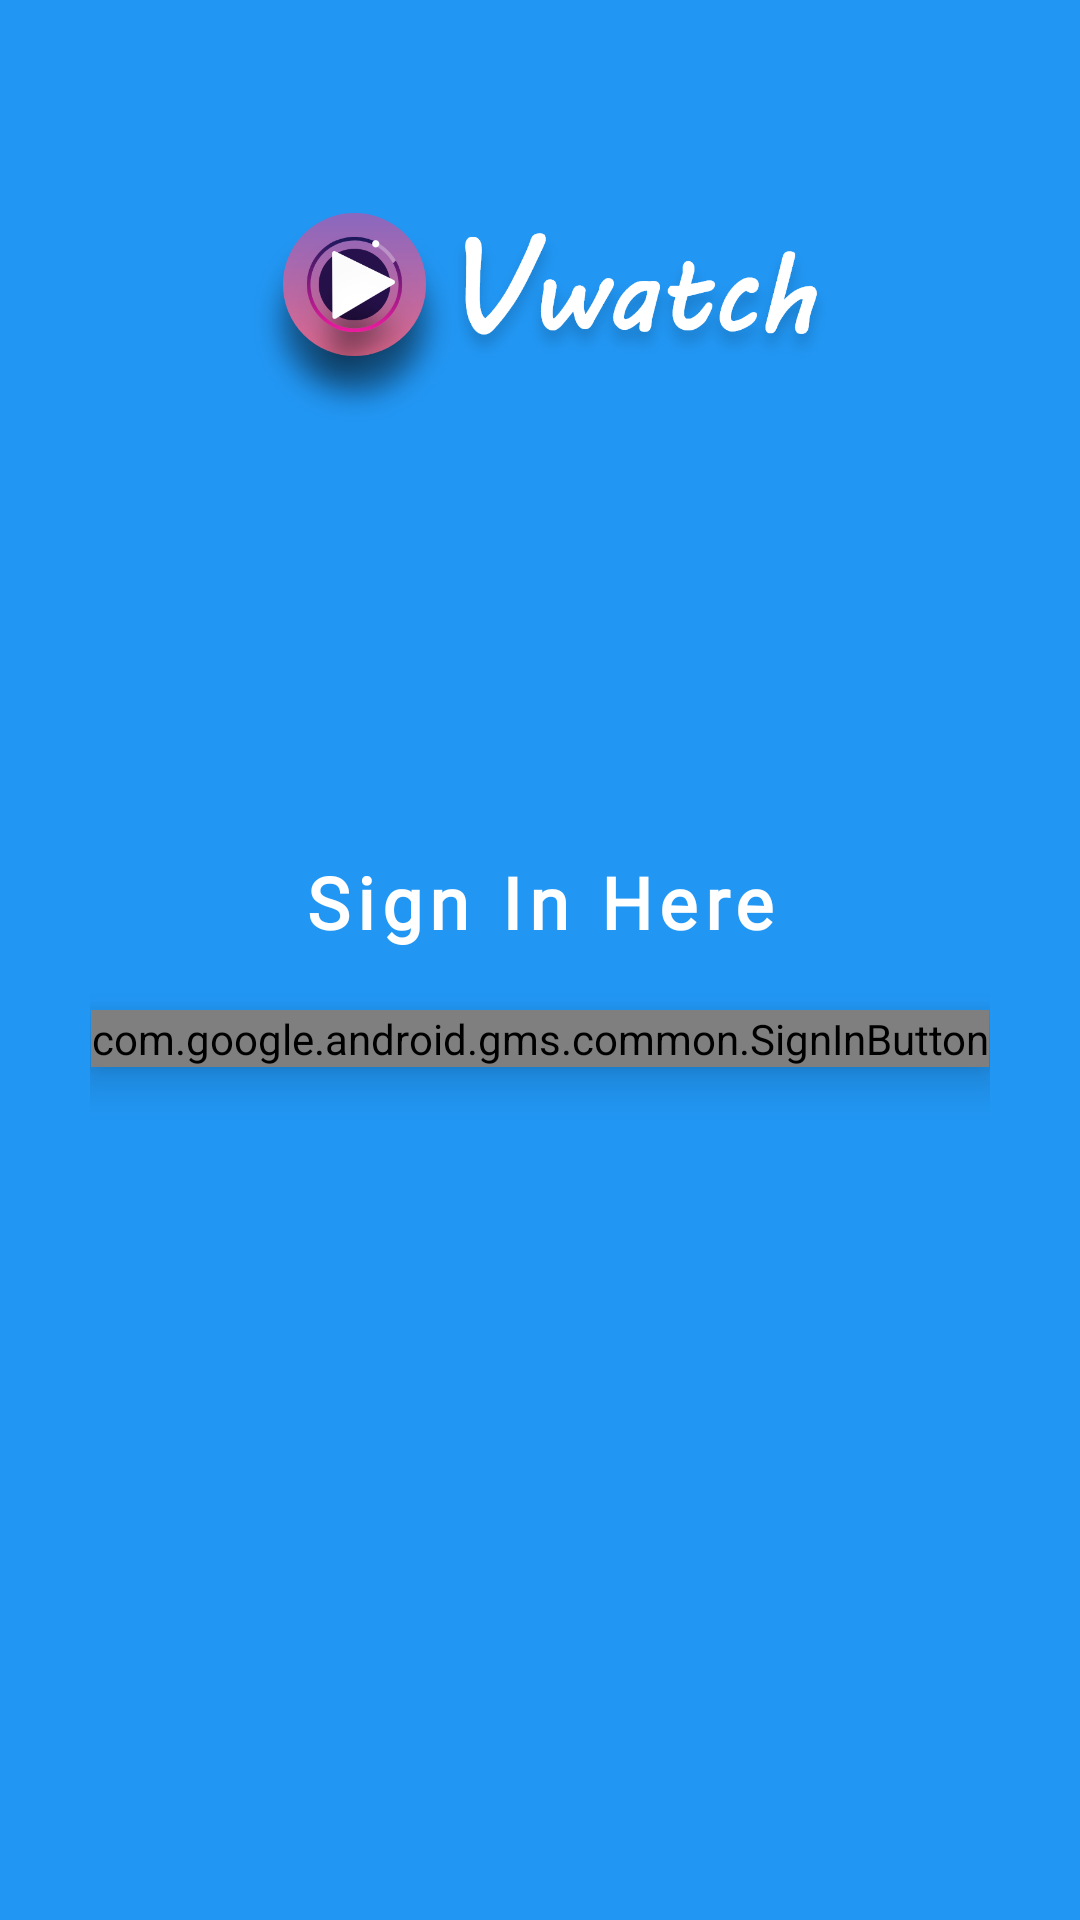

The Android layout XML behind this screen, and the referenced resources:
<!-- AndroidManifest.xml: application theme Theme.Fbgmail -->
<!-- res/layout/activity_login_with_gmail.xml -->
<?xml version="1.0" encoding="utf-8"?>
<layout xmlns:android="http://schemas.android.com/apk/res/android"
    xmlns:tools="http://schemas.android.com/tools">

    <data>
        <variable
            name="gmailviewbind"
            type="com.example.videostreamingapp.loginwithgmail.LoginViewModel" />
    </data>

    <RelativeLayout
        android:layout_width="match_parent"
        android:layout_height="match_parent"
        android:background="@color/teal_200"
        tools:context=".loginwithgmail.LoginWithGmail">
        <ImageView
            android:layout_width="200dp"
            android:layout_height="100dp"
            android:contentDescription="@string/error"
            android:layout_centerHorizontal="true"
            android:layout_marginTop="50dp"
            android:src="@drawable/appnameicon" />
        <ProgressBar
            android:id="@+id/progressBar"
            android:layout_width="wrap_content"
            android:layout_height="wrap_content"
            android:visibility="gone"
            android:layout_centerInParent="true"
            android:background="@drawable/message_background"
            android:padding="4dp"/>



        <LinearLayout
            android:layout_width="match_parent"
            android:layout_height="match_parent"
            android:layout_marginStart="20dp"
            android:layout_marginTop="20dp"
            android:layout_marginEnd="20dp"
            android:layout_marginBottom="20dp"
            android:gravity="center"
            android:orientation="vertical"
            android:padding="10dp">

            <TextView
                android:layout_width="wrap_content"
                android:layout_height="wrap_content"
                android:layout_marginBottom="20dp"
                android:letterSpacing="0.1"
                android:text="@string/sign_in_here"
                android:textColor="@color/white"
                android:textSize="24sp"
                android:fontFamily="@font/prata"
                android:textStyle="bold" />

            <com.google.android.gms.common.SignInButton
                android:id="@+id/sign_in_button"
                android:layout_width="wrap_content"
                android:layout_height="wrap_content"
                android:elevation="8dp" />
        </LinearLayout>
    </RelativeLayout>
</layout>
<!-- resources referenced by this layout -->
<resources>
  <color name="teal_200">#2196F3</color>
  <color name="white">#FFFFFFFF</color>
  <!-- drawable appnameicon: png bitmap (drawable, 97063 bytes) -->
  <!-- drawable message_background (drawable) -->
  <?xml version="1.0" encoding="utf-8"?>
  <shape xmlns:android="http://schemas.android.com/apk/res/android"
      android:shape="rectangle"
      >
      <solid android:color="#2EFFFFFF"/>
      <corners android:radius="8dp"/>
  </shape>
  <string name="error">error</string>
  <string name="sign_in_here">Sign In Here</string>
  <style name="Theme.Fbgmail" parent="Theme.MaterialComponents.DayNight.NoActionBar">
          
          <item name="colorPrimary">@color/grey_500</item>
          <item name="colorPrimaryVariant">@color/purple_700</item>
          <item name="colorOnPrimary">@color/white</item>
          
          <item name="colorSecondary">@color/teal_200</item>
          <item name="colorSecondaryVariant">@color/teal_700</item>
          <item name="colorOnSecondary">@color/black</item>
          
          <item name="android:statusBarColor" tools:targetApi="l">?attr/colorPrimaryVariant</item>
          
      </style>
  <color name="grey_500">#DCF4FF</color>
  <color name="purple_700">#2196F3</color>
  <color name="teal_700">#756d8b</color>
  <color name="black">#FF000000</color>
</resources>
